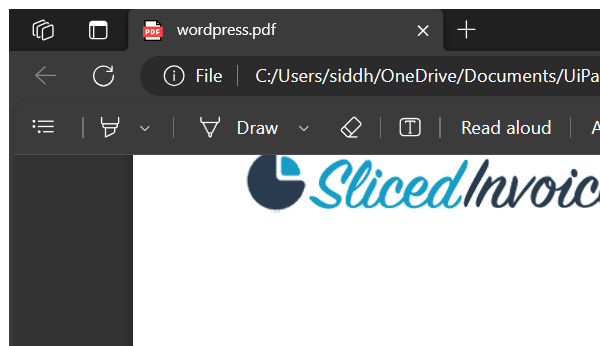
Workflow: 7b

Step 1: Attach Window 'chrome.exe Professional' on the element in window 'wordpress.pdf - Personal - Microsoft Edge' (msedge.exe)

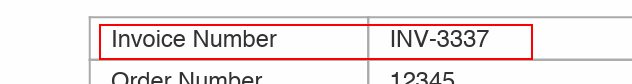
Step 2: get-text from the pane